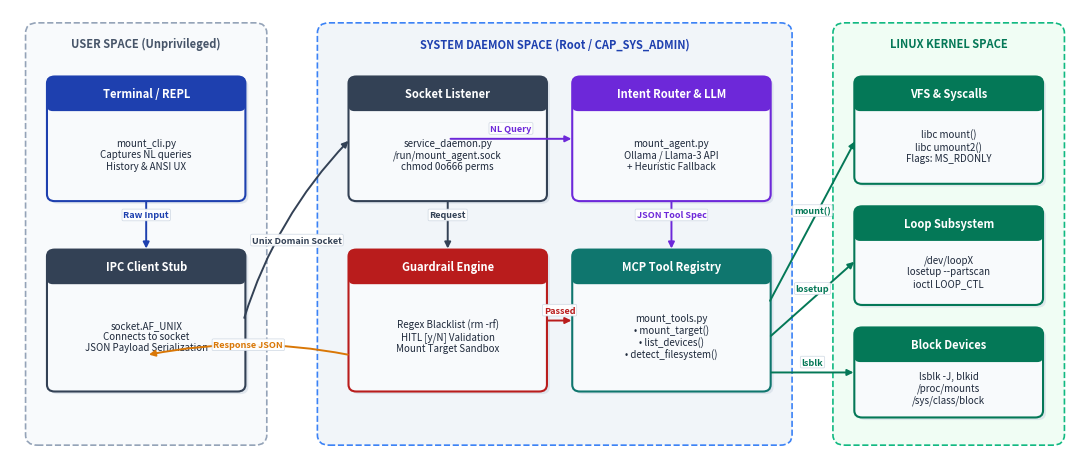
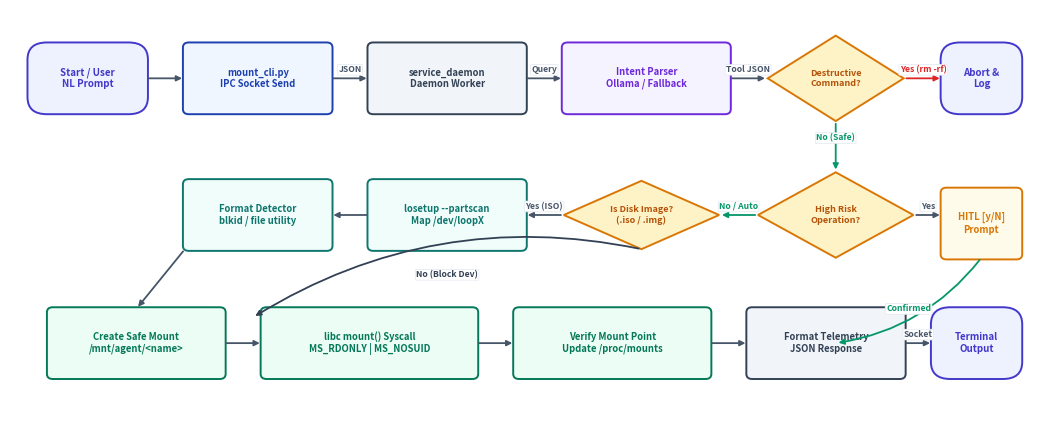

The matplotlib source for these figures, in order:
"""
generate_student_diagrams.py
Generates two high-resolution, student-grade engineering diagrams:
1. diagram_block.png: System Architecture Block Diagram
2. diagram_flowchart.png: Detailed Operational Flowchart with HITL and Syscalls
"""

import matplotlib.pyplot as plt
import matplotlib.patches as patches

def generate_block_diagram(output_path="diagram_block.png"):
    fig, ax = plt.subplots(figsize=(11, 4.8), dpi=300)
    ax.set_xlim(0, 110)
    ax.set_ylim(0, 52)
    ax.axis('off')
    fig.patch.set_facecolor('#FFFFFF')
    ax.set_facecolor('#FFFFFF')

    # Palette
    c_blue = '#1E40AF'
    c_slate = '#334155'
    c_purple = '#6D28D9'
    c_teal = '#0F766E'
    c_green = '#047857'
    c_red = '#B91C1C'
    c_border = '#64748B'

    # Helper function for blocks
    def make_block(x, y, w, h, title, subtitle="", color='#1E40AF', bg='#F8FAFC', lw=1.5):
        # shadow
        ax.add_patch(patches.FancyBboxPatch((x + 0.3, y - 0.3), w, h,
                                           boxstyle="round,pad=0.2,rounding_size=0.8",
                                           fc='#CBD5E1', ec='none', alpha=0.5, zorder=1))
        # main box
        ax.add_patch(patches.FancyBboxPatch((x, y), w, h,
                                           boxstyle="round,pad=0.2,rounding_size=0.8",
                                           fc=bg, ec=color, lw=lw, zorder=2))
        # top bar
        bar_h = 3.6
        ax.add_patch(patches.FancyBboxPatch((x, y + h - bar_h), w, bar_h,
                                           boxstyle="round,pad=0.2,rounding_size=0.6",
                                           fc=color, ec='none', zorder=3))
        # title
        ax.text(x + w/2, y + h - bar_h/2, title, ha='center', va='center',
                fontsize=8, fontweight='bold', color='#FFFFFF', zorder=4, family='sans-serif')
        # subtitle
        if subtitle:
            ax.text(x + w/2, y + (h - bar_h)/2, subtitle, ha='center', va='center',
                    fontsize=7, color='#1E293B', zorder=4, family='sans-serif', multialignment='center', linespacing=1.15)

    def make_arrow(x1, y1, x2, y2, label="", color='#475569', rad=0.0):
        cstyle = f"arc3,rad={rad}" if rad != 0 else "arc3,rad=0"
        ax.annotate('', xy=(x2, y2), xytext=(x1, y1),
                    arrowprops=dict(arrowstyle="-|>", color=color, lw=1.4,
                                    mutation_scale=9, shrinkA=2, shrinkB=2,
                                    connectionstyle=cstyle), zorder=5)
        if label:
            mx, my = (x1 + x2)/2, (y1 + y2)/2 + (1.2 if rad >= 0 else -1.2)
            ax.text(mx, my, label, ha='center', va='center',
                    fontsize=6.5, fontweight='bold', color=color, zorder=6,
                    bbox=dict(boxstyle="round,pad=0.15", fc="#FFFFFF", ec="#CBD5E1", lw=0.5, alpha=0.95))

    # Outer containers (Subsystems)
    # Container 1: Client Space (Unprivileged User)
    ax.add_patch(patches.FancyBboxPatch((2, 2), 24, 48, boxstyle="round,pad=0.4,rounding_size=1.2",
                                       fc='#F8FAFC', ec='#94A3B8', lw=1.2, ls='--', zorder=0))
    ax.text(14, 48, "USER SPACE (Unprivileged)", ha='center', va='center',
            fontsize=8, fontweight='bold', color='#475569')

    # Container 2: Agent Daemon (Privileged Service)
    ax.add_patch(patches.FancyBboxPatch((32, 2), 48, 48, boxstyle="round,pad=0.4,rounding_size=1.2",
                                       fc='#F1F5F9', ec='#3B82F6', lw=1.2, ls='--', zorder=0))
    ax.text(56, 48, "SYSTEM DAEMON SPACE (Root / CAP_SYS_ADMIN)", ha='center', va='center',
            fontsize=8, fontweight='bold', color='#1E40AF')

    # Container 3: Linux Kernel Subsystem
    ax.add_patch(patches.FancyBboxPatch((85, 2), 23, 48, boxstyle="round,pad=0.4,rounding_size=1.2",
                                       fc='#F0FDF4', ec='#10B981', lw=1.2, ls='--', zorder=0))
    ax.text(96.5, 48, "LINUX KERNEL SPACE", ha='center', va='center',
            fontsize=8, fontweight='bold', color='#047857')

    # Blocks inside User Space
    make_block(4, 30, 20, 14, "Terminal / REPL", "mount_cli.py\nCaptures NL queries\nHistory & ANSI UX", c_blue)
    make_block(4, 8, 20, 16, "IPC Client Stub", "socket.AF_UNIX\nConnects to socket\nJSON Payload Serialization", c_slate)

    # Blocks inside Daemon Space
    make_block(35, 30, 20, 14, "Socket Listener", "service_daemon.py\n/run/mount_agent.sock\nchmod 0o666 perms", c_slate)
    make_block(58, 30, 20, 14, "Intent Router & LLM", "mount_agent.py\nOllama / Llama-3 API\n+ Heuristic Fallback", c_purple)
    make_block(35, 8, 20, 16, "Guardrail Engine", "Regex Blacklist (rm -rf)\nHITL [y/N] Validation\nMount Target Sandbox", c_red)
    make_block(58, 8, 20, 16, "MCP Tool Registry", "mount_tools.py\n• mount_target()\n• list_devices()\n• detect_filesystem()", c_teal)

    # Blocks inside Kernel Space
    make_block(87, 32, 19, 12, "VFS & Syscalls", "libc mount()\nlibc umount2()\nFlags: MS_RDONLY", c_green)
    make_block(87, 18, 19, 11, "Loop Subsystem", "/dev/loopX\nlosetup --partscan\nioctl LOOP_CTL", c_green)
    make_block(87, 5, 19, 10, "Block Devices", "lsblk -J, blkid\n/proc/mounts\n/sys/class/block", c_green)

    # Arrows between blocks
    make_arrow(14, 30, 14, 24, "Raw Input", c_blue)
    make_arrow(24, 16, 35, 37, "Unix Domain Socket", c_slate, rad=-0.12)
    make_arrow(45, 30, 45, 24, "Request", c_slate)
    make_arrow(45, 37, 58, 37, "NL Query", c_purple)
    make_arrow(68, 30, 68, 24, "JSON Tool Spec", c_purple)
    make_arrow(55, 16, 58, 16, "Passed", c_red)
    make_arrow(78, 18, 87, 37, "mount()", c_green)
    make_arrow(78, 14, 87, 23, "losetup", c_green)
    make_arrow(78, 10, 87, 10, "lsblk", c_green)
    make_arrow(35, 12, 14, 12, "Response JSON", '#D97706', rad=0.1)

    plt.tight_layout()
    plt.savefig(output_path, dpi=300, bbox_inches='tight', pad_inches=0.08)
    plt.close()
    print("Block diagram created at:", output_path)


def generate_flowchart_diagram(output_path="diagram_flowchart.png"):
    fig, ax = plt.subplots(figsize=(10.5, 4.4), dpi=300)
    ax.set_xlim(0, 105)
    ax.set_ylim(0, 48)
    ax.axis('off')
    fig.patch.set_facecolor('#FFFFFF')
    ax.set_facecolor('#FFFFFF')

    def draw_node(x, y, w, h, text, shape="rect", color="#1E40AF", bg="#F8FAFC"):
        if shape == "rect":
            ax.add_patch(patches.FancyBboxPatch((x, y), w, h, boxstyle="round,pad=0.2,rounding_size=0.6",
                                               fc=bg, ec=color, lw=1.4, zorder=2))
            ax.text(x + w/2, y + h/2, text, ha='center', va='center',
                    fontsize=6.8, fontweight='bold', color=color, zorder=3, family='sans-serif', multialignment='center')
        elif shape == "diamond":
            pts = [[x + w/2, y], [x + w, y + h/2], [x + w/2, y + h], [x, y + h/2]]
            ax.add_patch(patches.Polygon(pts, closed=True, fc='#FEF3C7', ec='#D97706', lw=1.4, zorder=2))
            ax.text(x + w/2, y + h/2, text, ha='center', va='center',
                    fontsize=6.5, fontweight='bold', color='#B45309', zorder=3, family='sans-serif', multialignment='center')
        elif shape == "pill":
            ax.add_patch(patches.FancyBboxPatch((x, y), w, h, boxstyle="round,pad=0.2,rounding_size=2.0",
                                               fc='#EEF2FF', ec='#4338CA', lw=1.4, zorder=2))
            ax.text(x + w/2, y + h/2, text, ha='center', va='center',
                    fontsize=7, fontweight='bold', color='#4338CA', zorder=3, family='sans-serif')

    def draw_conn(x1, y1, x2, y2, label="", color="#475569", rad=0.0):
        cstyle = f"arc3,rad={rad}" if rad != 0 else "arc3,rad=0"
        ax.annotate('', xy=(x2, y2), xytext=(x1, y1),
                    arrowprops=dict(arrowstyle="-|>", color=color, lw=1.3,
                                    mutation_scale=8, shrinkA=2, shrinkB=2,
                                    connectionstyle=cstyle), zorder=4)
        if label:
            mx, my = (x1 + x2)/2, (y1 + y2)/2 + (1.0 if rad >= 0 else -1.0)
            ax.text(mx, my, label, ha='center', va='center',
                    fontsize=6.2, fontweight='bold', color=color, zorder=5,
                    bbox=dict(boxstyle="round,pad=0.1", fc="#FFFFFF", ec="#E2E8F0", lw=0.5))

    # Flow Steps
    # Top Row: Initiation to Guardrail
    draw_node(2, 36, 12, 8, "Start / User\nNL Prompt", "pill")
    draw_node(18, 36, 15, 8, "mount_cli.py\nIPC Socket Send", "rect", "#1E40AF", "#EFF6FF")
    draw_node(37, 36, 16, 8, "service_daemon\nDaemon Worker", "rect", "#334155", "#F1F5F9")
    draw_node(57, 36, 17, 8, "Intent Parser\nOllama / Fallback", "rect", "#6D28D9", "#F5F3FF")
    draw_node(78, 35, 14, 10, "Destructive\nCommand?", "diamond")
    draw_node(96, 36, 8, 8, "Abort &\nLog", "pill")

    # Connectors Top Row
    draw_conn(14, 40, 18, 40)
    draw_conn(33, 40, 37, 40, "JSON")
    draw_conn(53, 40, 57, 40, "Query")
    draw_conn(74, 40, 78, 40, "Tool JSON")
    draw_conn(92, 40, 96, 40, "Yes (rm -rf)", "#DC2626")

    # Mid Row: HITL Gate & Device Logic
    draw_node(77, 19, 16, 10, "High Risk\nOperation?", "diamond")
    draw_node(96, 19, 8, 8, "HITL [y/N]\nPrompt", "rect", "#D97706", "#FFFBEB")
    draw_node(57, 20, 16, 8, "Is Disk Image?\n(.iso / .img)", "diamond")
    draw_node(37, 20, 16, 8, "losetup --partscan\nMap /dev/loopX", "rect", "#0F766E", "#F0FDFA")
    draw_node(18, 20, 15, 8, "Format Detector\nblkid / file utility", "rect", "#0F766E", "#F0FDFA")

    # Connectors Mid Row
    draw_conn(85, 35, 85, 29, "No (Safe)", "#059669")
    draw_conn(93, 24, 96, 24, "Yes")
    draw_conn(100, 19, 85, 9, "Confirmed", "#059669", rad=-0.2)
    draw_conn(77, 24, 73, 24, "No / Auto", "#059669")
    draw_conn(57, 24, 53, 24, "Yes (ISO)")
    draw_conn(65, 20, 25, 12, "No (Block Dev)", "#334155", rad=0.2)
    draw_conn(37, 24, 33, 24)

    # Bottom Row: Execution & Feedback
    draw_node(4, 5, 18, 8, "Create Safe Mount\n/mnt/agent/<name>", "rect", "#047857", "#ECFDF5")
    draw_node(26, 5, 22, 8, "libc mount() Syscall\nMS_RDONLY | MS_NOSUID", "rect", "#047857", "#ECFDF5")
    draw_node(52, 5, 20, 8, "Verify Mount Point\nUpdate /proc/mounts", "rect", "#047857", "#ECFDF5")
    draw_node(76, 5, 16, 8, "Format Telemetry\nJSON Response", "rect", "#334155", "#F1F5F9")
    draw_node(95, 5, 9, 8, "Terminal\nOutput", "pill")

    # Connectors Bottom Row
    draw_conn(18, 20, 13, 13)
    draw_conn(22, 9, 26, 9)
    draw_conn(48, 9, 52, 9)
    draw_conn(72, 9, 76, 9)
    draw_conn(92, 9, 95, 9, "Socket")

    plt.tight_layout()
    plt.savefig(output_path, dpi=300, bbox_inches='tight', pad_inches=0.08)
    plt.close()
    print("Flowchart diagram created at:", output_path)

if __name__ == "__main__":
    generate_block_diagram()
    generate_flowchart_diagram()
